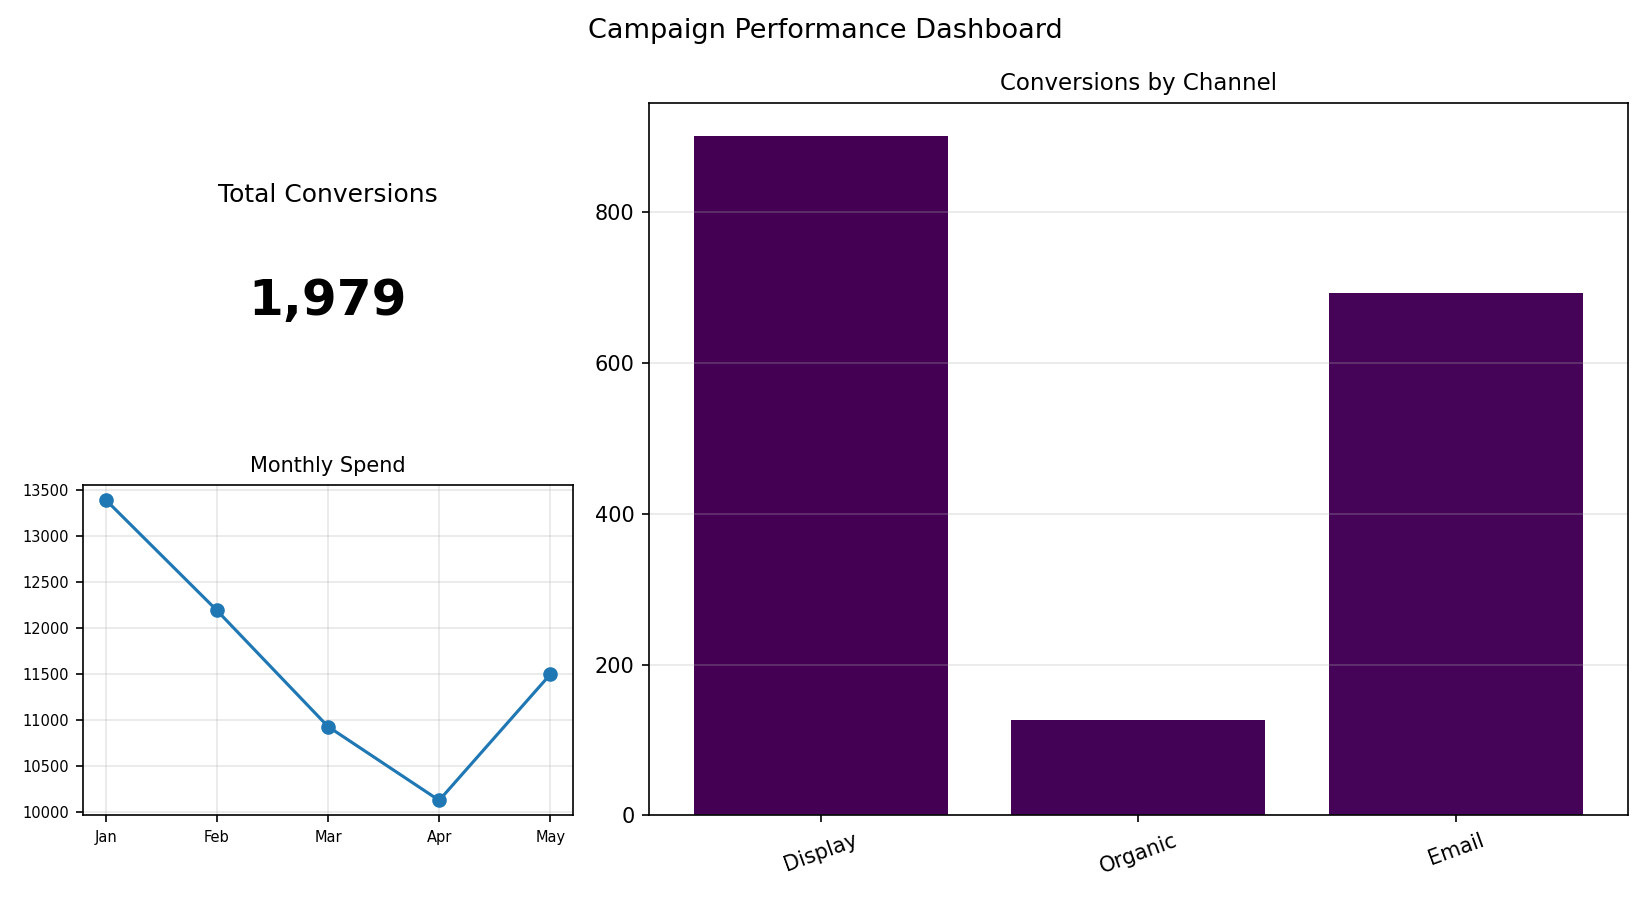

Data behind this chart, as committed beside it:
Channel, Conversions
Display, 900
Organic, 127
Email, 693
